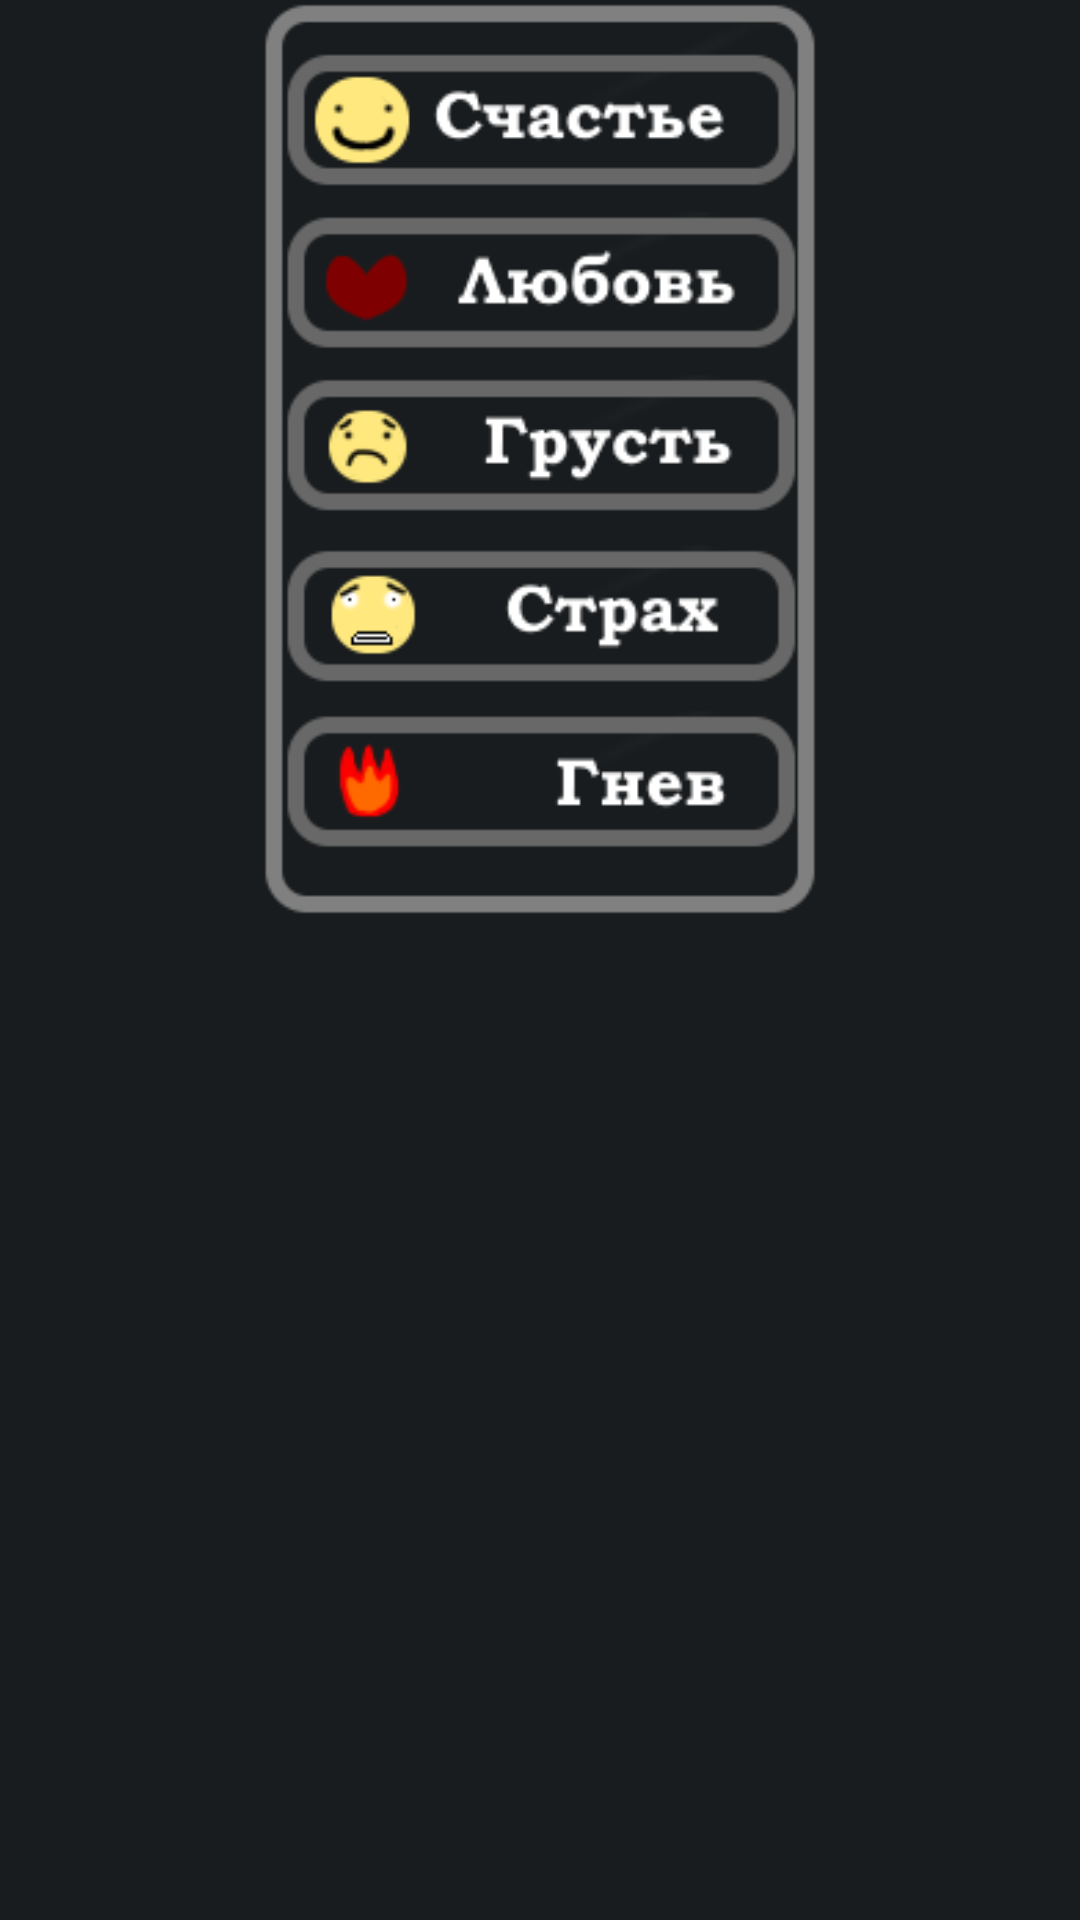

Produce the Android XML layout that renders to this screen, including the resource entries it uses.
<!-- AndroidManifest.xml: application theme android:Theme.DeviceDefault -->
<!-- res/layout/table.xml -->
<?xml version="1.0" encoding="utf-8"?>
<ScrollView xmlns:android="http://schemas.android.com/apk/res/android"
    xmlns:tools="http://schemas.android.com/tools"
    android:layout_width="match_parent"
    android:layout_height="match_parent"
    android:fillViewport="true"
    tools:ignore="SpeakableTextPresentCheck">

    <LinearLayout
        android:layout_width="match_parent"
        android:layout_height="wrap_content"
        android:orientation="vertical">

        <ImageView
            android:id="@+id/imageView2"
            android:layout_width="match_parent"
            android:layout_height="306dp"
            android:importantForAccessibility="no"
            android:src="@drawable/list"
            tools:ignore="VisualLintWearMargin" />

    </LinearLayout>
</ScrollView>
<!-- resources referenced by this layout -->
<resources>
  <!-- drawable list: png bitmap (drawable, 19534 bytes) -->
</resources>
